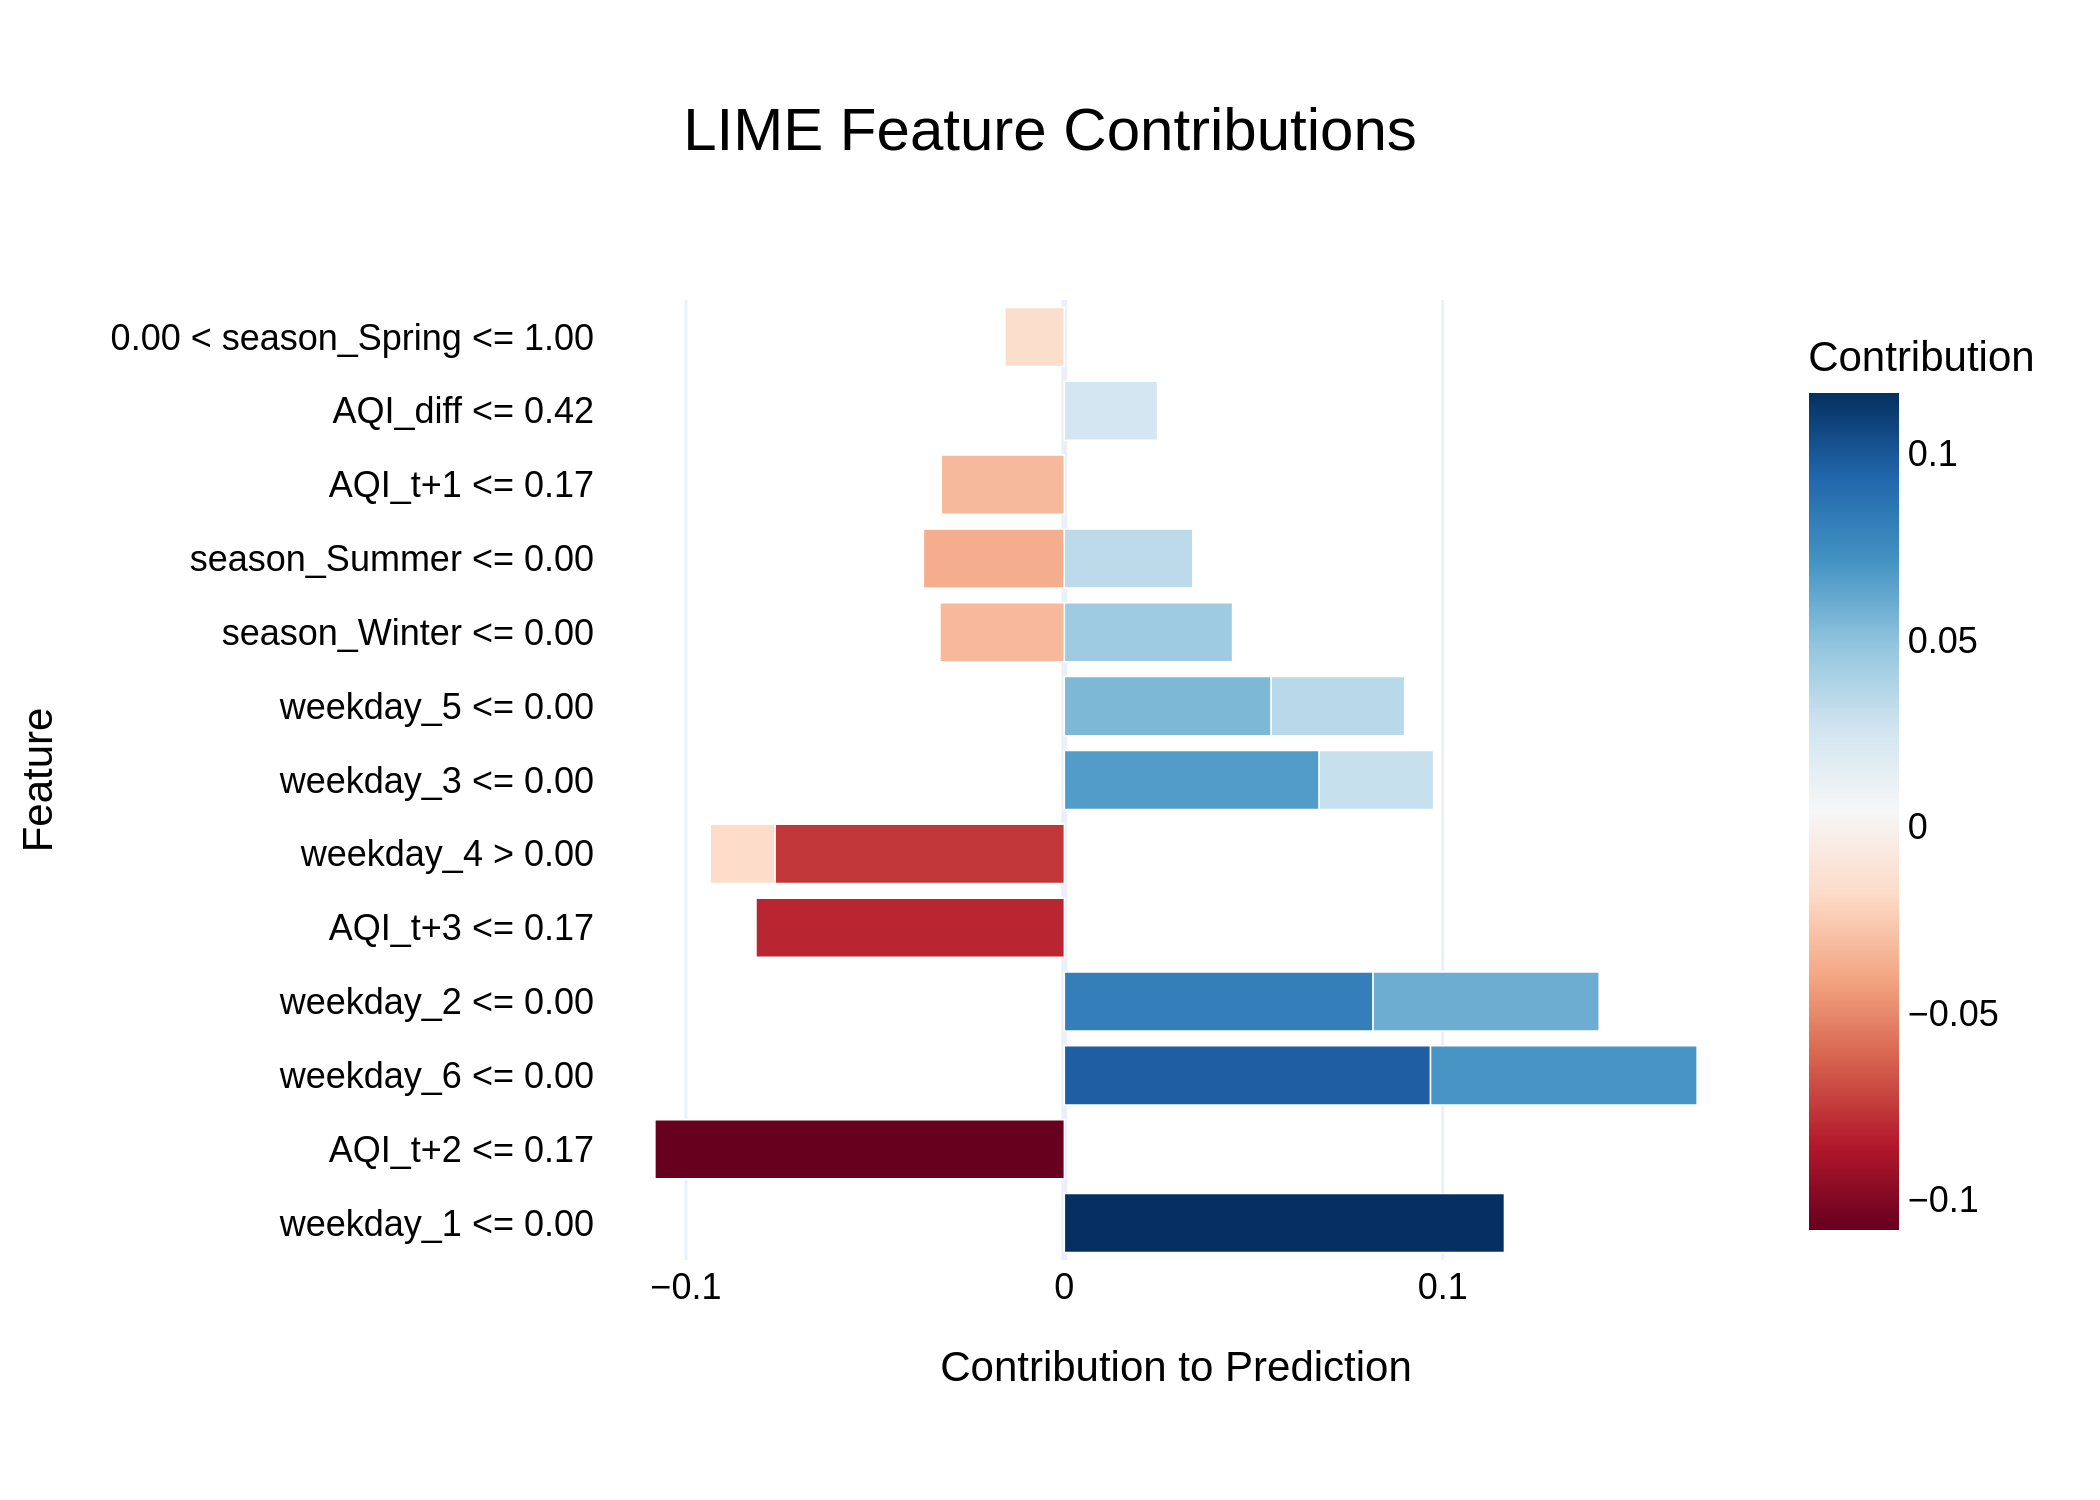

The data file committed next to this chart (first rows):
Feature, Contribution
weekday_1 <= 0.00, 0.1163
AQI_t+2 <= 0.17, -0.1082
weekday_6 <= 0.00, 0.09677
weekday_2 <= 0.00, 0.08158
AQI_t+3 <= 0.17, -0.08147
weekday_4 > 0.00, -0.07645
weekday_6 <= 0.00, 0.07043
weekday_3 <= 0.00, 0.06735
weekday_2 <= 0.00, 0.05975
weekday_5 <= 0.00, 0.05467
season_Winter <= 0.00, 0.04446
season_Summer <= 0.00, -0.03724
weekday_5 <= 0.00, 0.03525
season_Summer <= 0.00, 0.03396
season_Winter <= 0.00, -0.03287
AQI_t+1 <= 0.17, -0.03254
weekday_3 <= 0.00, 0.03023
AQI_diff <= 0.42, 0.02465
weekday_4 > 0.00, -0.01714
0.00 < season_Spring <= 1.00, -0.0157
